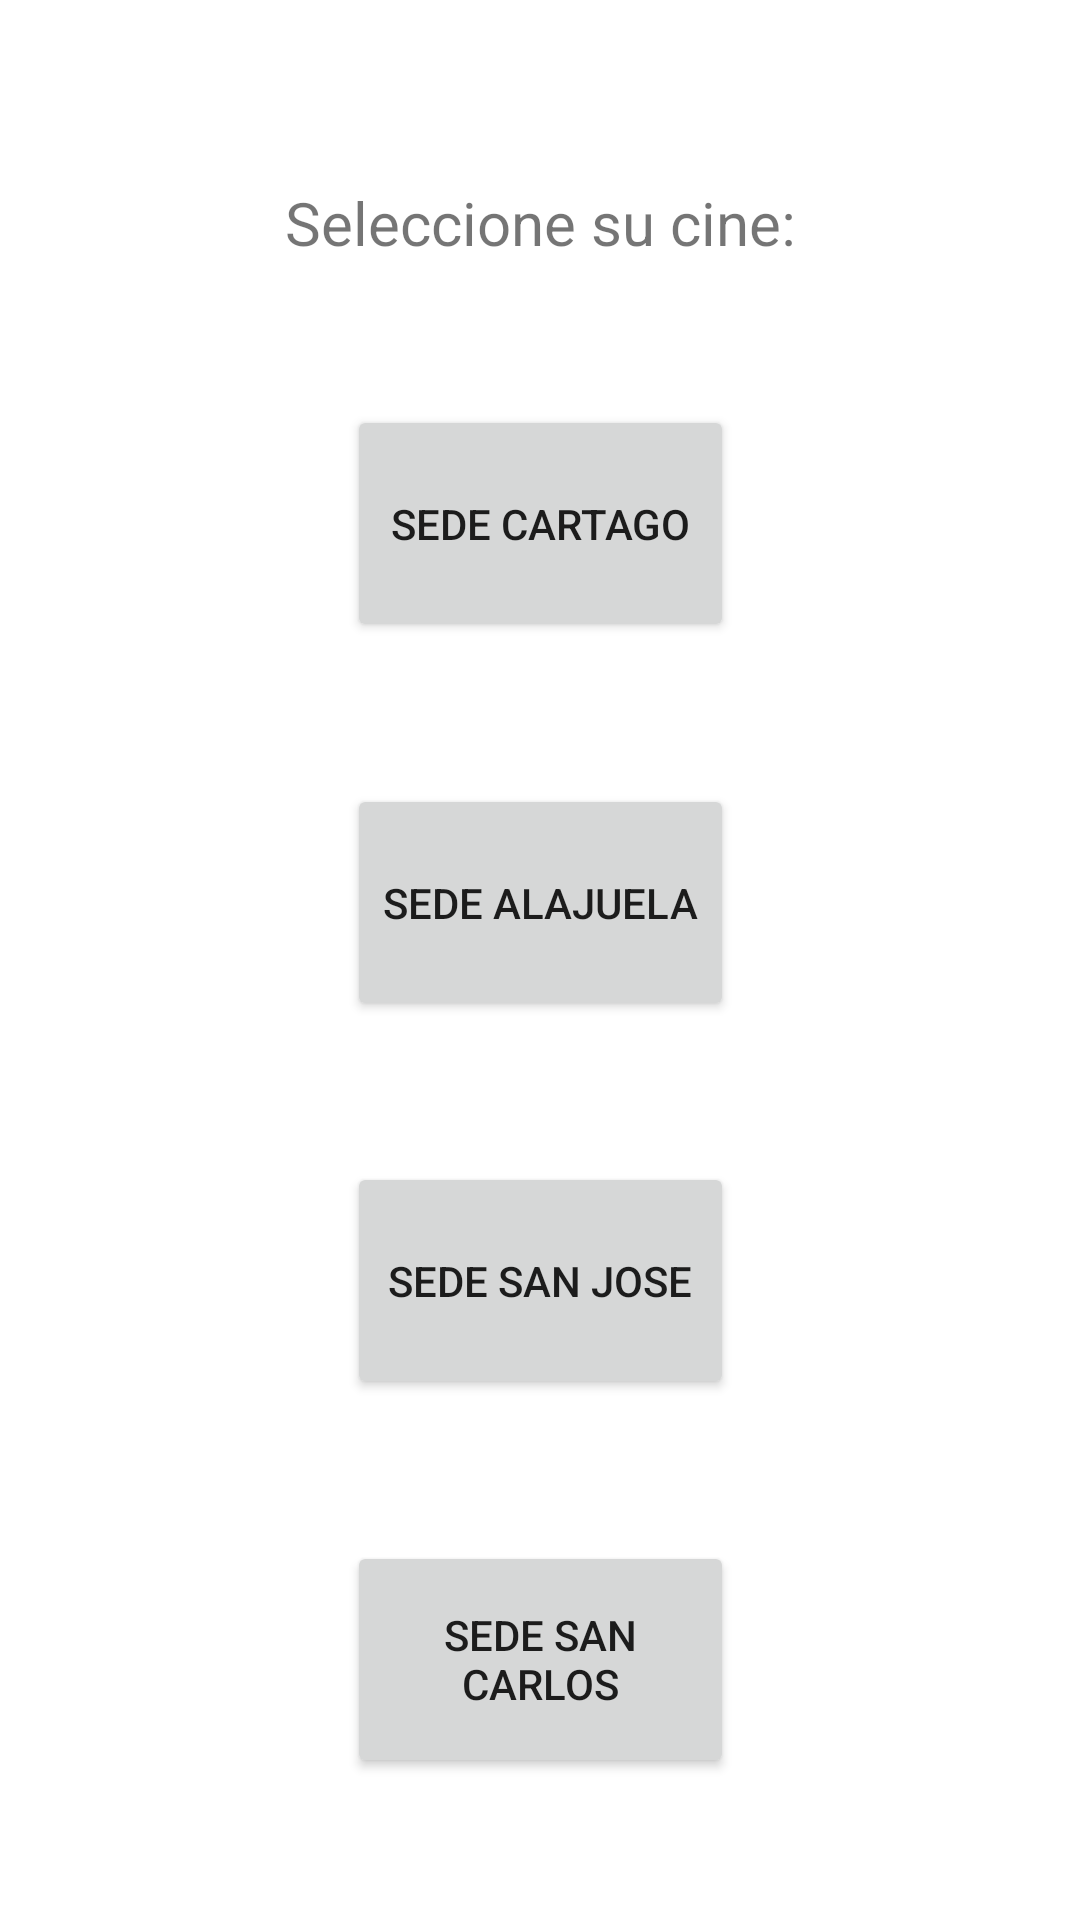

Produce the Android XML layout that renders to this screen, including the resource entries it uses.
<!-- AndroidManifest.xml: application theme Theme.CineTEC -->
<!-- res/layout/activity_main.xml -->
<?xml version="1.0" encoding="utf-8"?>
<androidx.constraintlayout.widget.ConstraintLayout xmlns:android="http://schemas.android.com/apk/res/android"
    xmlns:app="http://schemas.android.com/apk/res-auto"
    xmlns:tools="http://schemas.android.com/tools"
    android:layout_width="match_parent"
    android:layout_height="match_parent"
    tools:context=".MainActivity">

    <Button
        android:id="@+id/button4"
        android:layout_width="129dp"
        android:layout_height="79dp"
        android:onClick="goToPeli"
        android:text="@string/sucursal4"
        app:layout_constraintBottom_toBottomOf="parent"
        app:layout_constraintEnd_toEndOf="parent"
        app:layout_constraintStart_toStartOf="parent"
        app:layout_constraintTop_toBottomOf="@+id/button3"
        app:layout_constraintVertical_bias="0.5" />

    <Button
        android:id="@+id/button3"
        android:layout_width="129dp"
        android:layout_height="79dp"
        android:onClick="goToPeli"
        android:text="@string/sucursal3"
        app:layout_constraintBottom_toTopOf="@+id/button4"
        app:layout_constraintEnd_toEndOf="parent"
        app:layout_constraintStart_toStartOf="parent"
        app:layout_constraintTop_toBottomOf="@+id/button2"
        app:layout_constraintVertical_bias="0.5" />

    <Button
        android:id="@+id/button1"
        android:layout_width="129dp"
        android:layout_height="79dp"
        android:onClick="goToPeli"
        android:text="@string/sucursal1"
        app:layout_constraintBottom_toTopOf="@+id/button2"
        app:layout_constraintEnd_toEndOf="parent"
        app:layout_constraintStart_toStartOf="parent"
        app:layout_constraintTop_toBottomOf="@+id/textView"
        app:layout_constraintVertical_bias="0.5" />

    <TextView
        android:id="@+id/textView"
        android:layout_width="wrap_content"
        android:layout_height="wrap_content"
        android:text="@string/instruccion1"
        android:textSize="20sp"
        app:layout_constraintBottom_toBottomOf="parent"
        app:layout_constraintEnd_toEndOf="parent"
        app:layout_constraintStart_toStartOf="parent"
        app:layout_constraintTop_toTopOf="parent"
        app:layout_constraintVertical_bias="0.099" />

    <Button
        android:id="@+id/button2"
        android:layout_width="129dp"
        android:layout_height="79dp"
        android:onClick="goToPeli"
        android:text="@string/sucursal2"
        app:layout_constraintBottom_toTopOf="@+id/button3"
        app:layout_constraintEnd_toEndOf="parent"
        app:layout_constraintStart_toStartOf="parent"
        app:layout_constraintTop_toBottomOf="@+id/button1"
        app:layout_constraintVertical_bias="0.5" />

</androidx.constraintlayout.widget.ConstraintLayout>
<!-- resources referenced by this layout -->
<resources>
  <string name="instruccion1">Seleccione su cine:</string>
  <string name="sucursal1">Sede Cartago</string>
  <string name="sucursal2">Sede Alajuela</string>
  <string name="sucursal3">Sede San Jose</string>
  <string name="sucursal4">Sede San Carlos</string>
  <style name="Theme.CineTEC" parent="Theme.MaterialComponents.DayNight.DarkActionBar">
          
          <item name="colorPrimary">@color/purple_500</item>
          <item name="colorPrimaryVariant">@color/purple_700</item>
          <item name="colorOnPrimary">@color/white</item>
          
          <item name="colorSecondary">@color/teal_200</item>
          <item name="colorSecondaryVariant">@color/teal_700</item>
          <item name="colorOnSecondary">@color/black</item>
          
          <item name="android:statusBarColor">?attr/colorPrimaryVariant</item>
          
      </style>
  <!-- not gathered from this repository: default colours our renderer supplied (Android Studio template values) -->
  <color name="purple_500">#FF6200EE</color>
  <color name="purple_700">#FF3700B3</color>
  <color name="teal_200">#FF03DAC5</color>
  <color name="teal_700">#FF018786</color>
  <color name="black">#FF000000</color>
  <color name="white">#FFFFFFFF</color>
</resources>
